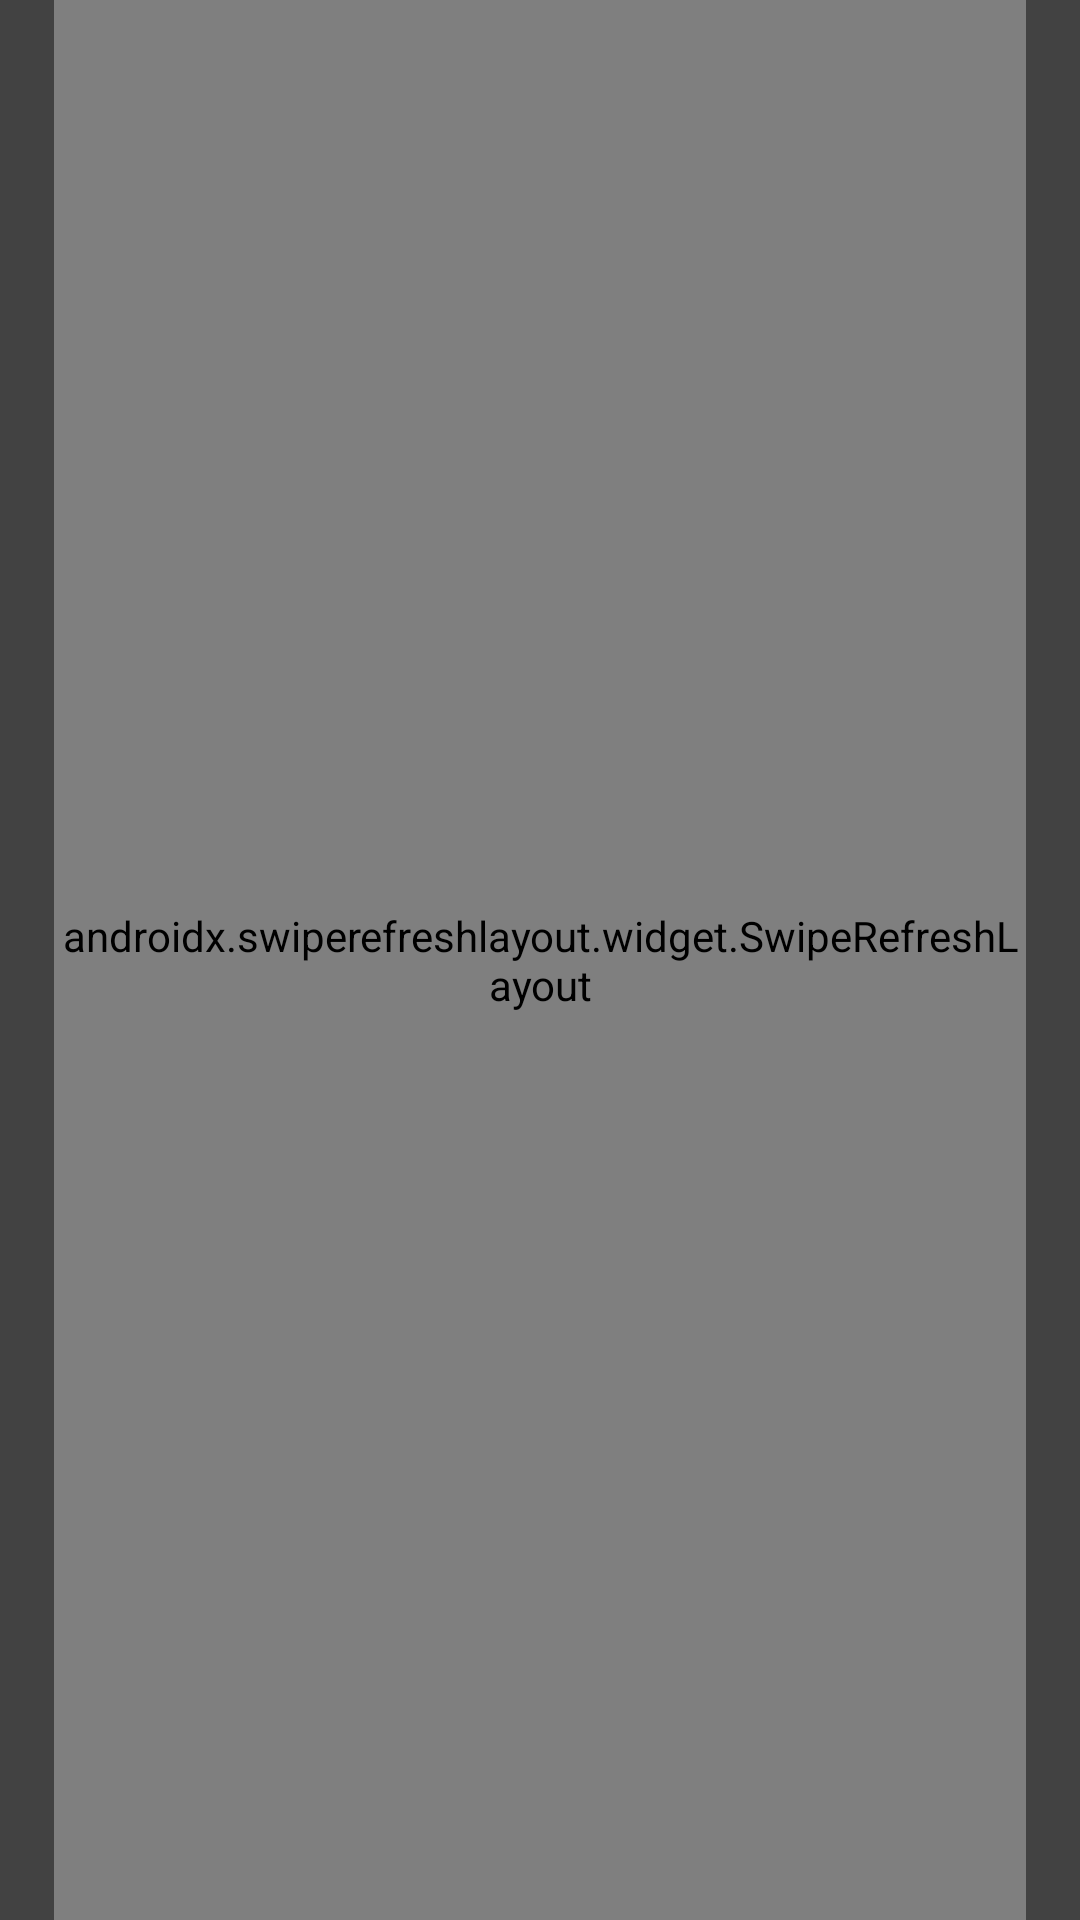

The Android layout XML behind this screen, and the referenced resources:
<!-- AndroidManifest.xml: application theme DarkAppTheme -->
<!-- res/layout/article_list.xml -->
<?xml version="1.0" encoding="utf-8"?>
<androidx.constraintlayout.widget.ConstraintLayout xmlns:android="http://schemas.android.com/apk/res/android"
    xmlns:app="http://schemas.android.com/apk/res-auto"
    xmlns:tools="http://schemas.android.com/tools"
    android:layout_width="match_parent"
    android:layout_height="match_parent"
    android:background="?attr/backgroundColor"
    tools:context="com.example.infiniteminds.articles.ArticlesList">

    <androidx.constraintlayout.widget.Guideline
        android:id="@+id/guideline14"
        android:layout_width="wrap_content"
        android:layout_height="wrap_content"
        android:orientation="vertical"
        app:layout_constraintGuide_percent="0.05" />

    <androidx.constraintlayout.widget.Guideline
        android:id="@+id/guideline13"
        android:layout_width="wrap_content"
        android:layout_height="wrap_content"
        android:orientation="vertical"
        app:layout_constraintGuide_percent="0.95" />

    <androidx.swiperefreshlayout.widget.SwipeRefreshLayout
        android:id="@+id/refreshEditArticles"
        android:layout_width="0dp"
        android:layout_height="match_parent"
        app:layout_constraintBottom_toBottomOf="parent"
        app:layout_constraintEnd_toEndOf="@id/guideline13"
        app:layout_constraintStart_toStartOf="@id/guideline14"
        app:layout_constraintTop_toTopOf="parent">

        <androidx.recyclerview.widget.RecyclerView
            android:id="@+id/listEditArticles"
            android:layout_width="match_parent"
            android:layout_height="wrap_content" />
    </androidx.swiperefreshlayout.widget.SwipeRefreshLayout>
</androidx.constraintlayout.widget.ConstraintLayout>
<!-- resources referenced by this layout -->
<resources>
  <style name="DarkAppTheme" parent="Theme.MaterialComponents.NoActionBar">
          <item name="colorAccent">@color/colorAccent</item>
          <item name="backgroundColor">@color/backgroundColor</item>
      </style>
  <color name="colorAccent">#FFC40B</color>
  <color name="backgroundColor">#424242</color>
</resources>
